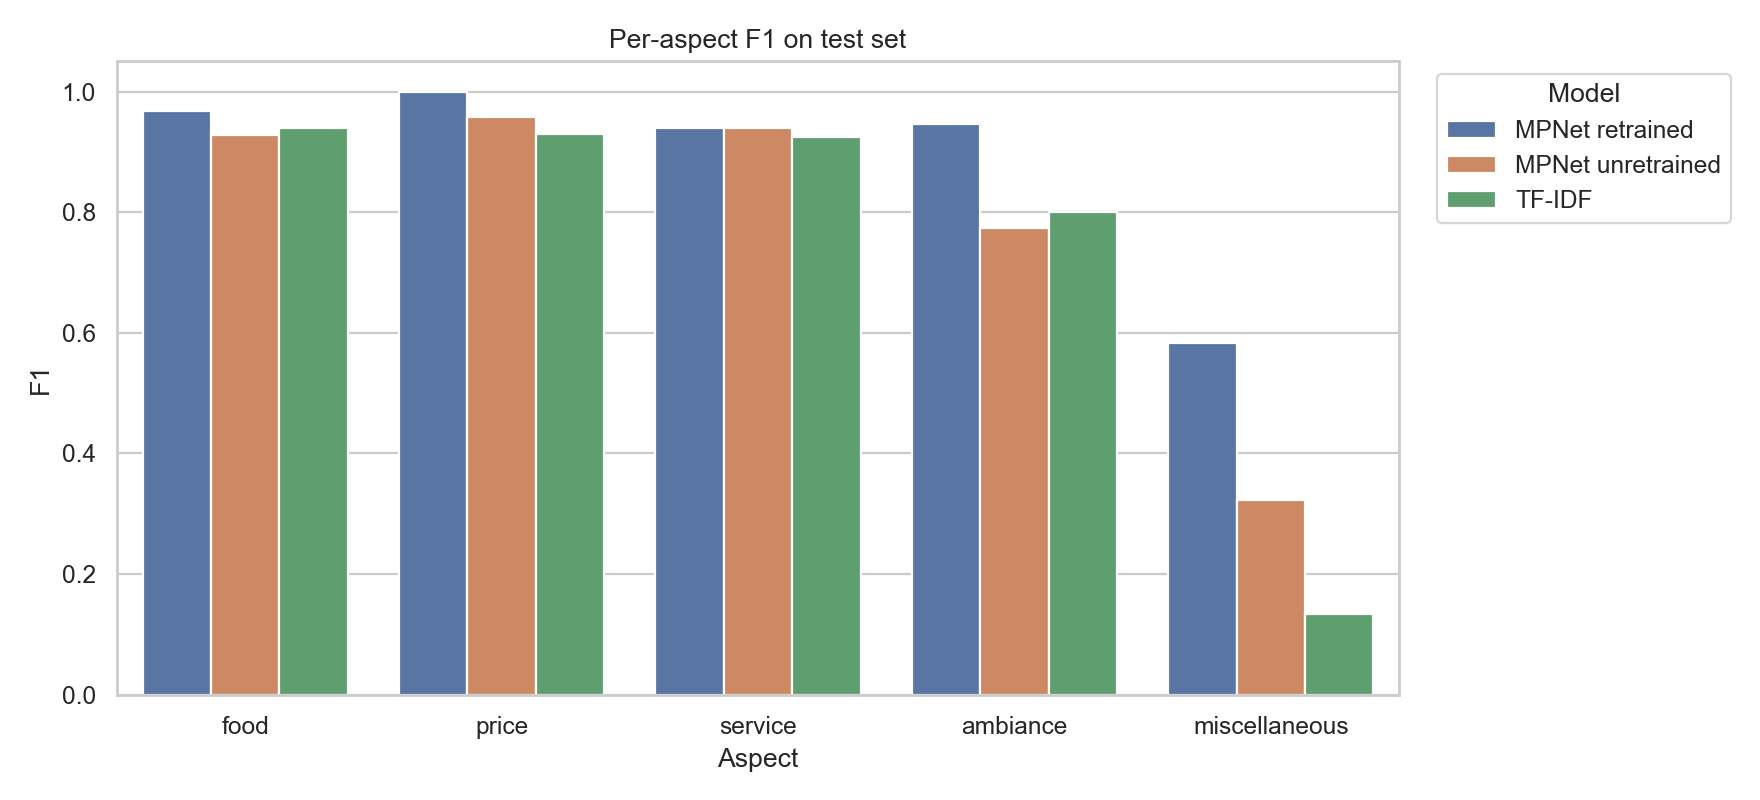

The data file committed next to this chart (first rows):
model, aspect, f1
MPNet retrained, food, 0.9675
MPNet unretrained, food, 0.9273
TF-IDF, food, 0.9391
MPNet retrained, price, 1.0
MPNet unretrained, price, 0.9581
TF-IDF, price, 0.9302
MPNet retrained, service, 0.9398
MPNet unretrained, service, 0.9398
TF-IDF, service, 0.925
MPNet retrained, ambiance, 0.9459
MPNet unretrained, ambiance, 0.7742
TF-IDF, ambiance, 0.8
MPNet retrained, miscellaneous, 0.5833
MPNet unretrained, miscellaneous, 0.3226
TF-IDF, miscellaneous, 0.1333
